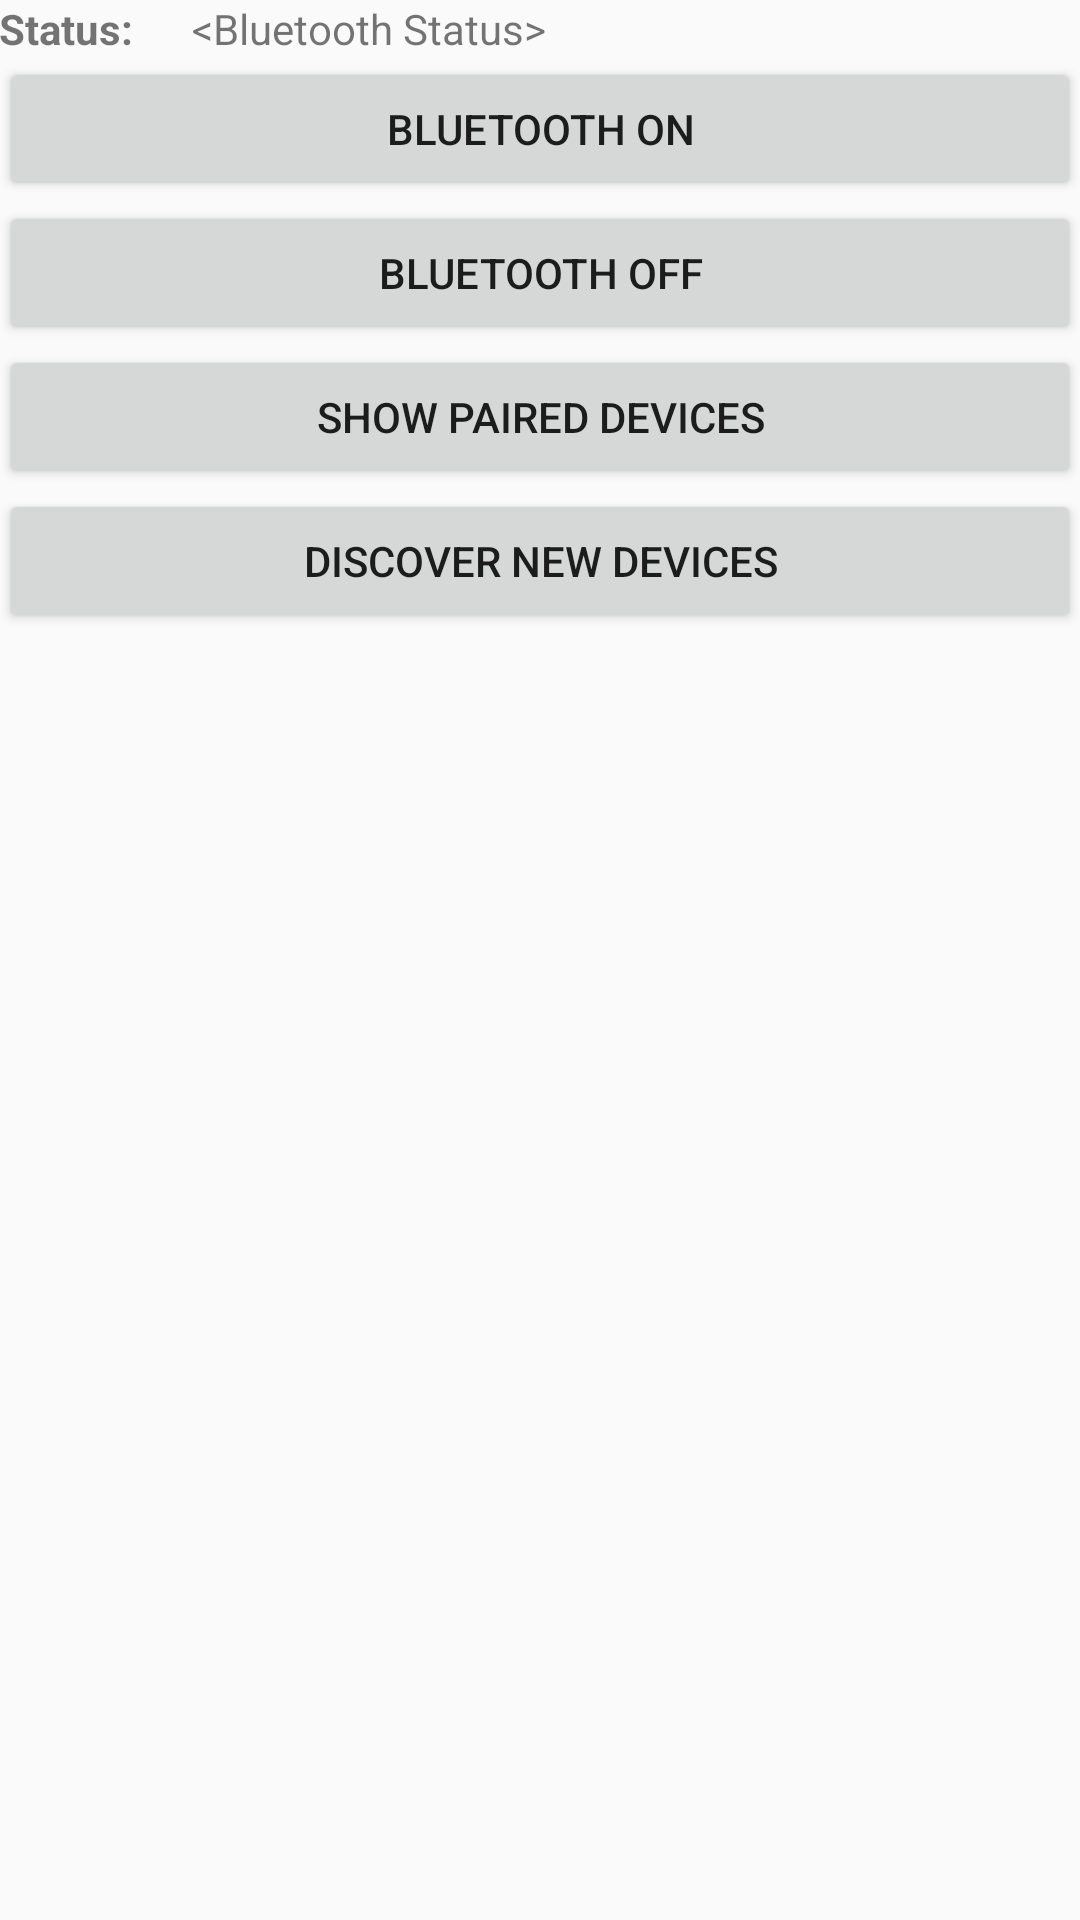

Layout XML and referenced resources for this Android screen:
<!-- AndroidManifest.xml: application theme AppTheme -->
<!-- res/layout/activity_connection.xml -->
<?xml version="1.0" encoding="utf-8"?>
<LinearLayout xmlns:android="http://schemas.android.com/apk/res/android"
    xmlns:tools="http://schemas.android.com/tools"
    android:layout_width="match_parent"
    android:layout_height="match_parent"
    android:orientation="vertical"
    android:paddingLeft="@dimen/activity_horizontal_margin"
    android:paddingTop="@dimen/activity_vertical_margin"
    android:paddingRight="@dimen/activity_horizontal_margin"
    android:paddingBottom="@dimen/activity_vertical_margin"
    tools:context="fr.standups.robotmodulaire.activities.ConnectionActivity">

    <LinearLayout
        android:layout_width="match_parent"
        android:layout_height="wrap_content"
        android:orientation="horizontal">

        <TextView
            android:layout_width="wrap_content"
            android:layout_height="wrap_content"
            android:layout_weight="0.1"
            android:text="Status:"
            android:textStyle="bold"
            tools:ignore="HardcodedText" />

        <TextView
            android:id="@+id/bluetooth_status"
            android:layout_width="wrap_content"
            android:layout_height="wrap_content"
            android:layout_weight="0.9"
            android:text="&lt;Bluetooth Status>"
            tools:ignore="HardcodedText" />
    </LinearLayout>

    <Button
        android:id="@+id/scan"
        android:layout_width="match_parent"
        android:layout_height="wrap_content"
        android:text="Bluetooth ON"
        tools:ignore="HardcodedText" />

    <Button
        android:id="@+id/off"
        android:layout_width="match_parent"
        android:layout_height="wrap_content"
        android:text="Bluetooth OFF"
        tools:ignore="HardcodedText" />

    <Button
        android:id="@+id/paired_btn"
        android:layout_width="match_parent"
        android:layout_height="wrap_content"
        android:text="Show paired Devices"
        tools:ignore="HardcodedText" />

    <Button
        android:id="@+id/discover"
        android:layout_width="match_parent"
        android:layout_height="wrap_content"
        android:text="Discover New Devices"
        tools:ignore="HardcodedText" />

    <ListView
        android:id="@+id/devices_list_view"
        android:layout_width="wrap_content"
        android:layout_height="wrap_content" />
</LinearLayout>
<!-- resources referenced by this layout -->
<resources>
  <style name="AppTheme" parent="Theme.AppCompat.Light.NoActionBar">
          
          <item name="colorPrimary">#2C3E50</item>
          <item name="colorPrimaryDark">#17202A</item>
          <item name="colorAccent">#EAECEE</item>
      </style>
</resources>
